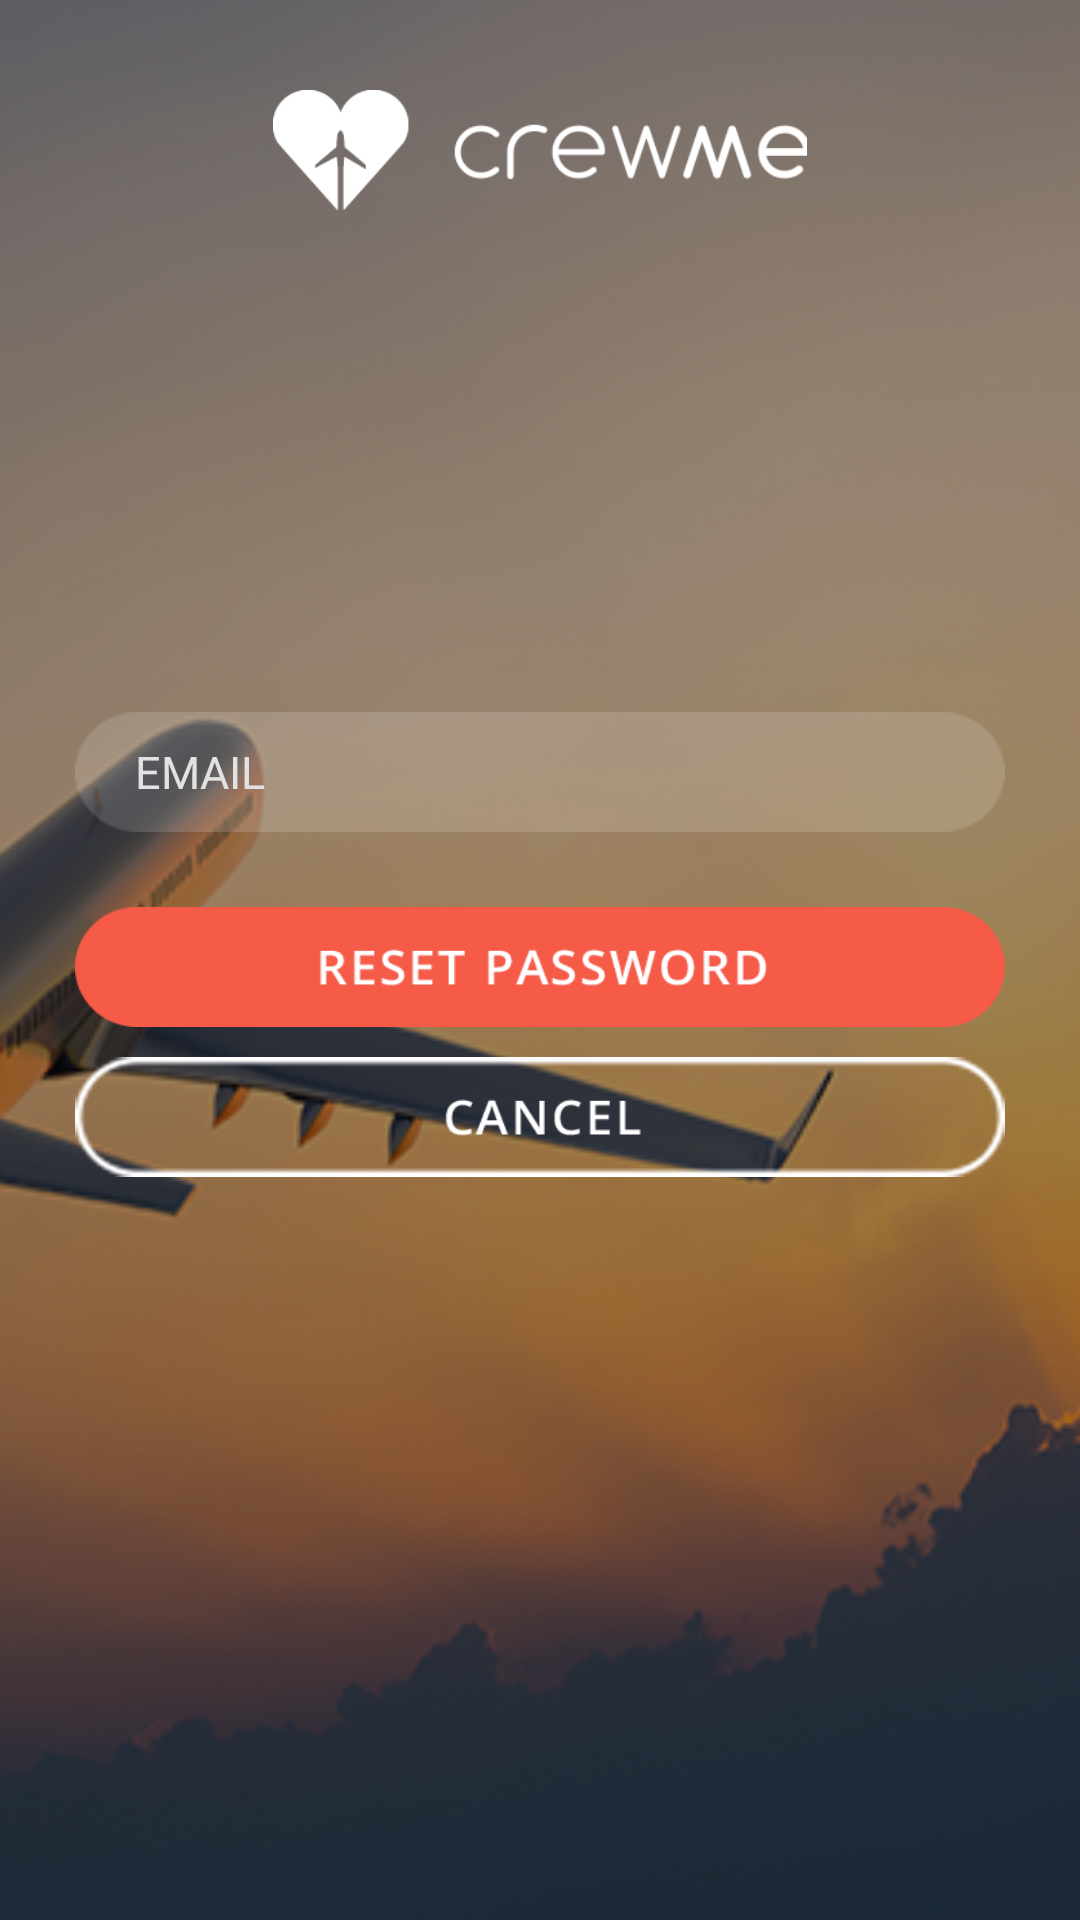

The Android layout XML behind this screen, and the referenced resources:
<!-- AndroidManifest.xml: application theme AppTheme -->
<!-- res/layout/activity_forgot_password.xml -->
<?xml version="1.0" encoding="utf-8"?>
<LinearLayout xmlns:android="http://schemas.android.com/apk/res/android"
    xmlns:tools="http://schemas.android.com/tools"
    android:layout_width="match_parent"
    android:layout_height="match_parent"
    android:background="@drawable/signinbg"
    tools:context="com.example.apporio6.crewme.LoginActivity"
    android:gravity="top|center"
    android:orientation="vertical">

    <LinearLayout
        android:orientation="vertical"
        android:layout_width="match_parent"
        android:layout_height="match_parent"
        android:layout_weight="2"
        android:gravity="top|center">

        <ImageView
            android:layout_width="wrap_content"
            android:layout_height="40dp"
            android:id="@+id/imageView2"
            android:src="@drawable/logologin"
            android:layout_marginRight="50dp"
            android:layout_marginTop="30dp"
            android:layout_marginLeft="50dp" />
    </LinearLayout>

    <LinearLayout
        android:orientation="vertical"
        android:layout_width="match_parent"
        android:layout_height="match_parent"
        android:layout_weight="1"
        android:gravity="top|center">

        <LinearLayout
            android:orientation="vertical"
            android:layout_width="match_parent"
            android:layout_height="wrap_content"
            android:layout_weight="1"
            android:gravity="center">

            <EditText
                android:layout_width="@dimen/buttonwidth"
                android:layout_height="@dimen/buttonheight"
                android:id="@+id/email"
                android:background="@drawable/editboxdrw"
                android:layout_gravity="center"
                android:textColor="@android:color/white"
                android:inputType="textWebEmailAddress"
                android:singleLine="true"
                android:textCursorDrawable="@drawable/color_cursor"
                android:textColorHint="@color/grey"
                android:hint="EMAIL"
                android:textSize="@dimen/textfillsize"
                android:paddingLeft="20dp"
                android:paddingRight="20dp"
                android:gravity="left|center"
                android:textStyle="normal"
                android:layout_marginBottom="25dp" />

            <ImageView
                android:layout_width="@dimen/buttonwidth"
                android:layout_height="@dimen/buttonheight"
                android:id="@+id/login"
                android:layout_gravity="center_horizontal"
                android:src="@drawable/imageselresetpw"
                android:layout_marginBottom="10dp"
                android:scaleType="fitXY" />

            <ImageView
                android:layout_width="@dimen/buttonwidth"
                android:layout_height="@dimen/buttonheight"
                android:id="@+id/cancel"
                android:layout_gravity="center_horizontal"
                android:src="@drawable/imageselcancel"
                android:layout_marginBottom="10dp"
                android:scaleType="fitXY" />


        </LinearLayout>
    </LinearLayout>

    <LinearLayout
        android:orientation="vertical"
        android:layout_width="match_parent"
        android:layout_height="match_parent"
        android:layout_weight="2"
        android:gravity="bottom|center"
        android:layout_marginBottom="10dp">

    </LinearLayout>
</LinearLayout>
<!-- resources referenced by this layout -->
<resources>
  <color name="grey">#e2e2e2</color>
  <dimen name="buttonheight">40dp</dimen>
  <dimen name="buttonwidth">310dp</dimen>
  <dimen name="textfillsize">15dp</dimen>
  <!-- drawable color_cursor (drawable) -->
  <?xml version="1.0" encoding="utf-8"?>
  <shape xmlns:android="http://schemas.android.com/apk/res/android" >
      <size android:width="1dp" />
      <solid android:color="@color/backgroundcolor"  />
  </shape>
  <!-- drawable editboxdrw: png bitmap (drawable, 2267 bytes) -->
  <!-- drawable imageselcancel (drawable) -->
  <?xml version="1.0" encoding="utf-8"?>
  <selector xmlns:android="http://schemas.android.com/apk/res/android">
      <item android:state_pressed="true">
          <bitmap android:src="@drawable/cancelpressed"/>
      </item>
      <item>
          <bitmap android:src="@drawable/cancelbutton"/>
      </item>
  </selector>
  <!-- drawable imageselresetpw (drawable) -->
  <?xml version="1.0" encoding="utf-8"?>
  <selector xmlns:android="http://schemas.android.com/apk/res/android">
      <item android:state_pressed="true">
          <bitmap android:src="@drawable/resetpwpressed"/>
      </item>
      <item>
          <bitmap android:src="@drawable/resetpw"/>
      </item>
  </selector>
  <!-- drawable logologin: png bitmap (drawable, 7372 bytes) -->
  <!-- drawable signinbg: png bitmap (drawable, 111977 bytes) -->
  <style name="AppTheme" parent="Theme.AppCompat.Light.NoActionBar">
          
          <item name="colorPrimary">@color/colorPrimary</item>
          <item name="colorPrimaryDark">@color/colorPrimaryDark</item>
          <item name="colorAccent">@color/colorAccent</item>
          <item name="colorControlActivated">@color/backgroundcolor</item>
  
      </style>
  <color name="backgroundcolor">#F55B47</color>
  <!-- drawable cancelpressed: png bitmap (drawable, 7011 bytes) -->
  <!-- drawable cancelbutton: png bitmap (drawable, 6927 bytes) -->
  <!-- drawable resetpwpressed: png bitmap (drawable, 6414 bytes) -->
  <!-- drawable resetpw: png bitmap (drawable, 6446 bytes) -->
  <color name="colorPrimary">#3F51B5</color>
  <color name="colorPrimaryDark">#F55B47</color>
  <color name="colorAccent">#F55B47</color>
</resources>
